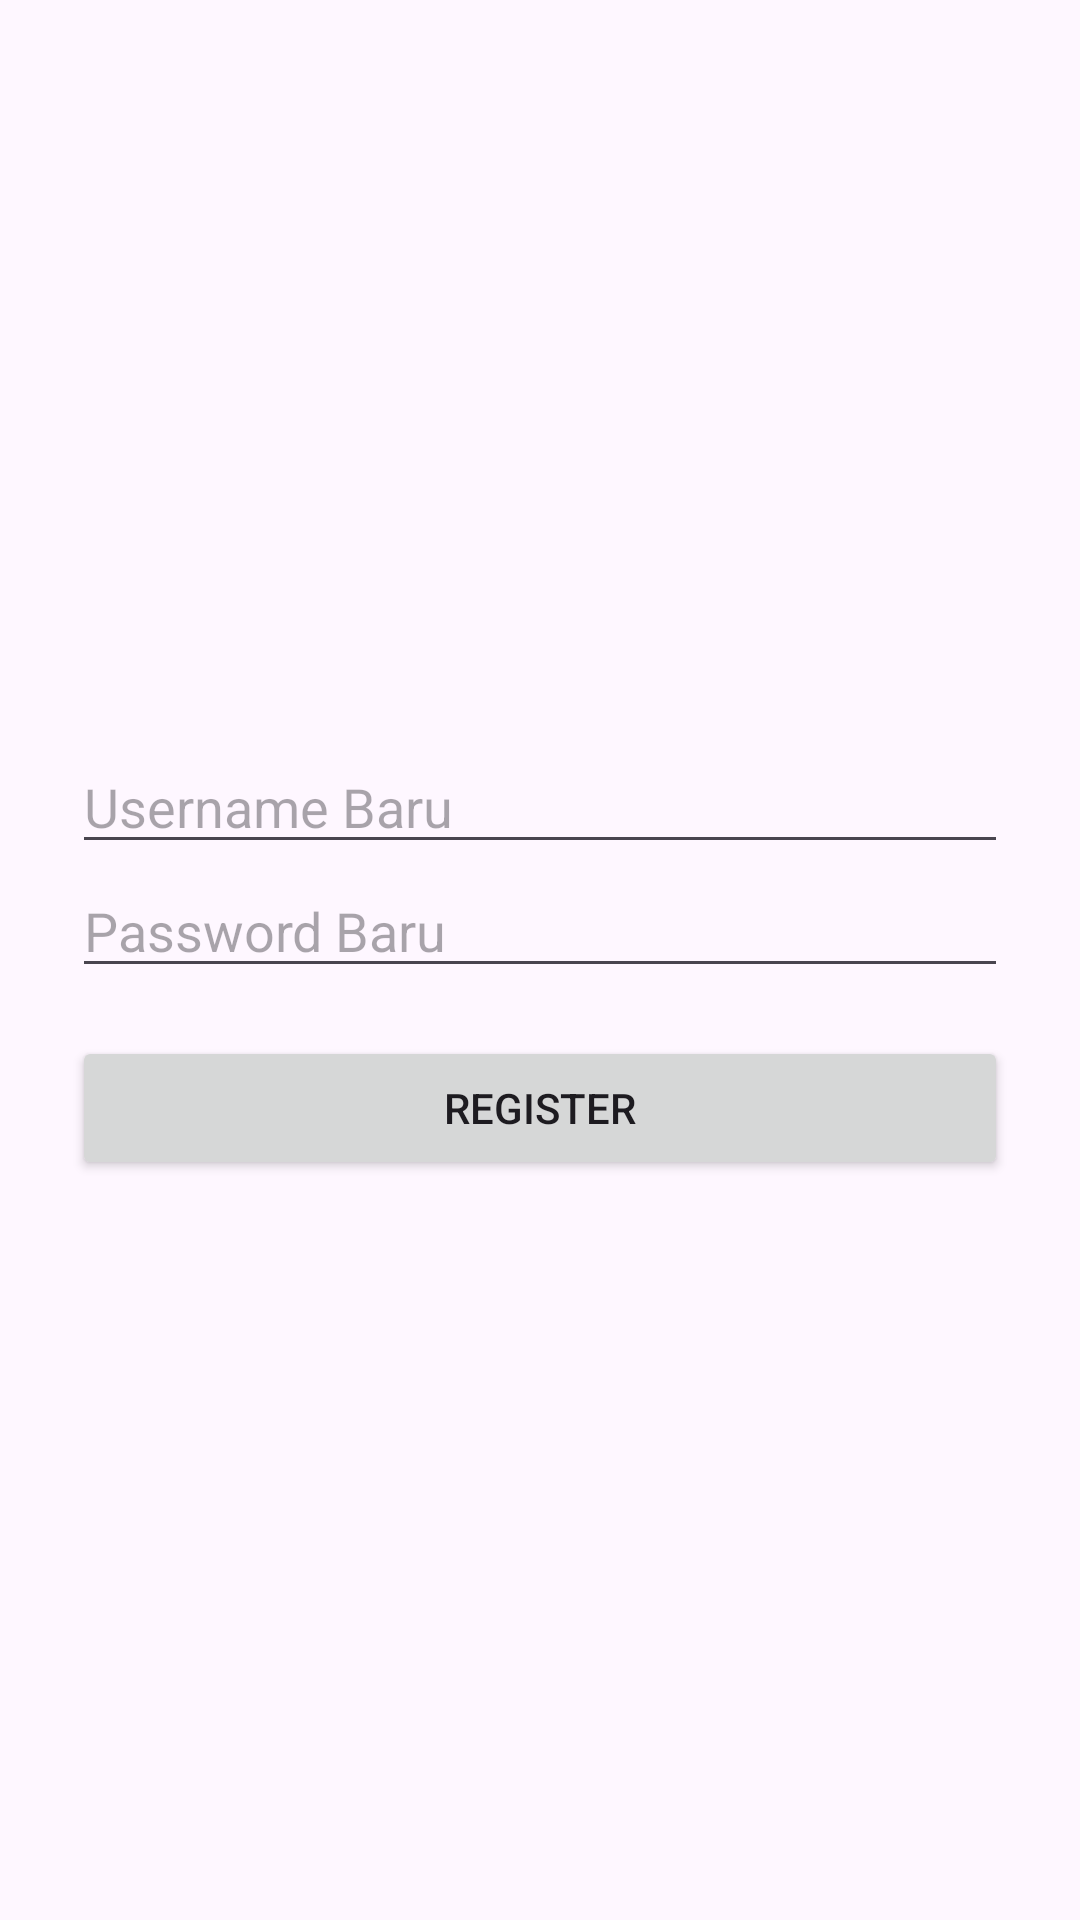

Produce the Android XML layout that renders to this screen, including the resource entries it uses.
<!-- AndroidManifest.xml: application theme Theme.Tugas3jermy -->
<!-- res/layout/activity_register.xml -->
<?xml version="1.0" encoding="utf-8"?>
<LinearLayout xmlns:android="http://schemas.android.com/apk/res/android"
    android:orientation="vertical"
    android:padding="24dp"
    android:gravity="center"
    android:layout_width="match_parent"
    android:layout_height="match_parent">

    <EditText
        android:id="@+id/username"
        android:hint="Username Baru"
        android:layout_width="match_parent"
        android:layout_height="wrap_content"/>

    <EditText
        android:id="@+id/password"
        android:hint="Password Baru"
        android:inputType="textPassword"
        android:layout_width="match_parent"
        android:layout_height="wrap_content"/>

    <Button
        android:id="@+id/btnRegister"
        android:text="Register"
        android:layout_marginTop="16dp"
        android:layout_width="match_parent"
        android:layout_height="wrap_content"/>

</LinearLayout>
<!-- resources referenced by this layout -->
<resources>
  <style name="Theme.Tugas3jermy" parent="Base.Theme.Tugas3jermy" />
  <style name="Base.Theme.Tugas3jermy" parent="Theme.Material3.DayNight.NoActionBar">
          
          
      </style>
</resources>
